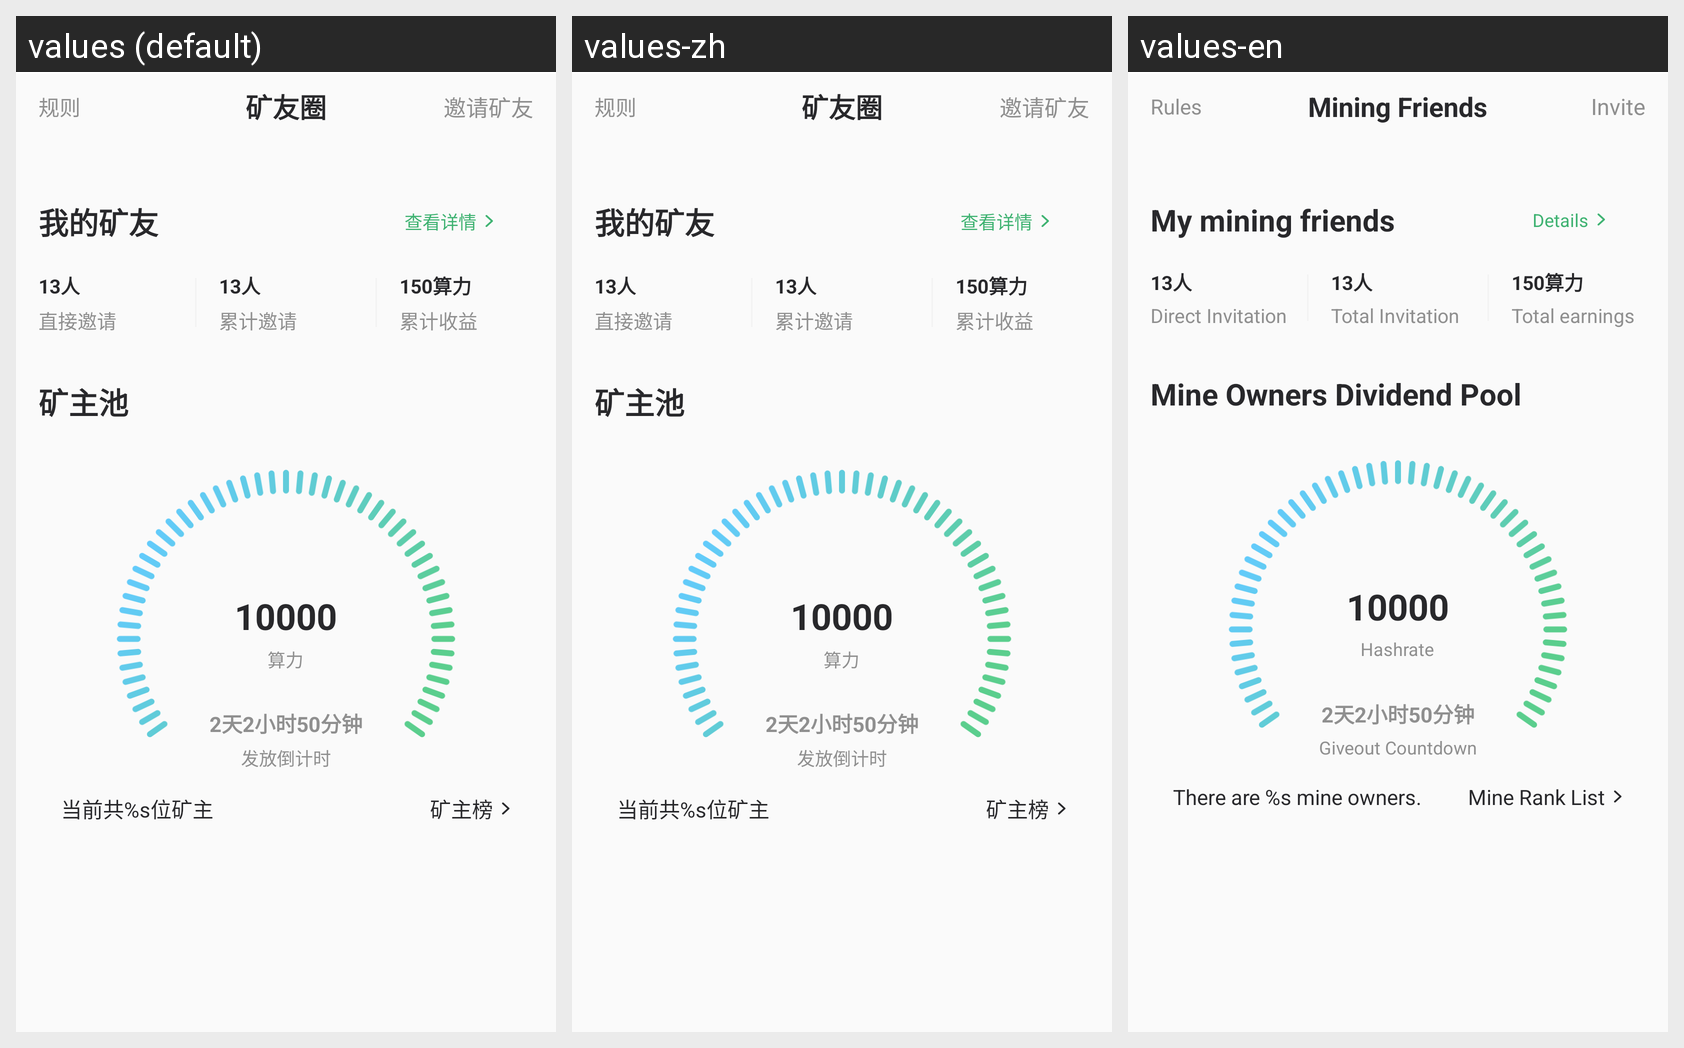

Translations of the strings shown on this Android screen, per locale in the grid:
Android screen res/layout/fragment_friend.xml rendered under 3 locales, left to right: values (default), values-zh, values-en. Device: Nexus 5 (rendered at 1080×1920; each locale shown at half size, 540×960, under a caption strip naming it); theme AppTheme.
Strings drawn on this screen, with the default value and each locale's value (text and hints the layout hard-codes, and strings that could not be matched under every locale, appear in the picture but are not listed):

guize
  values: 规则
  values-zh: 规则
  values-en: Rules

kuangyouquan
  values: 矿友圈
  values-zh: 矿友圈
  values-en: Mining Friends

yaoqing_kuangyou
  values: 邀请矿友
  values-zh: 邀请矿友
  values-en: Invite

wode_kuangyou
  values: 我的矿友
  values-zh: 我的矿友
  values-en: My mining friends

chakan_xiangqing
  values: 查看详情
  values-zh: 查看详情
  values-en: Details

zhi_jie_yao_qing
  values: 直接邀请
  values-zh: 直接邀请
  values-en: Direct Invitation

lei_ji_yao_qing
  values: 累计邀请
  values-zh: 累计邀请
  values-en: Total Invitation

lei_ji_shou_yi
  values: 累计收益
  values-zh: 累计收益
  values-en: Total earnings

kuangzhuchi
  values: 矿主池
  values-zh: 矿主池
  values-en: Mine Owners Dividend Pool

suanli
  values: 算力
  values-zh: 算力
  values-en: Hashrate

daojishi
  values: 发放倒计时
  values-zh: 发放倒计时
  values-en: Giveout Countdown

gongyou_kuangzhu
  values: 当前共%s位矿主
  values-zh: 当前共%s位矿主
  values-en: There are %s mine owners.

kuangzhu_bang
  values: 矿主榜
  values-zh: 矿主榜
  values-en: Mine Rank List
